Image classification data set "poultry" (aryodimas24/poultry on GitHub). Class labels (2): healthy, salmo.

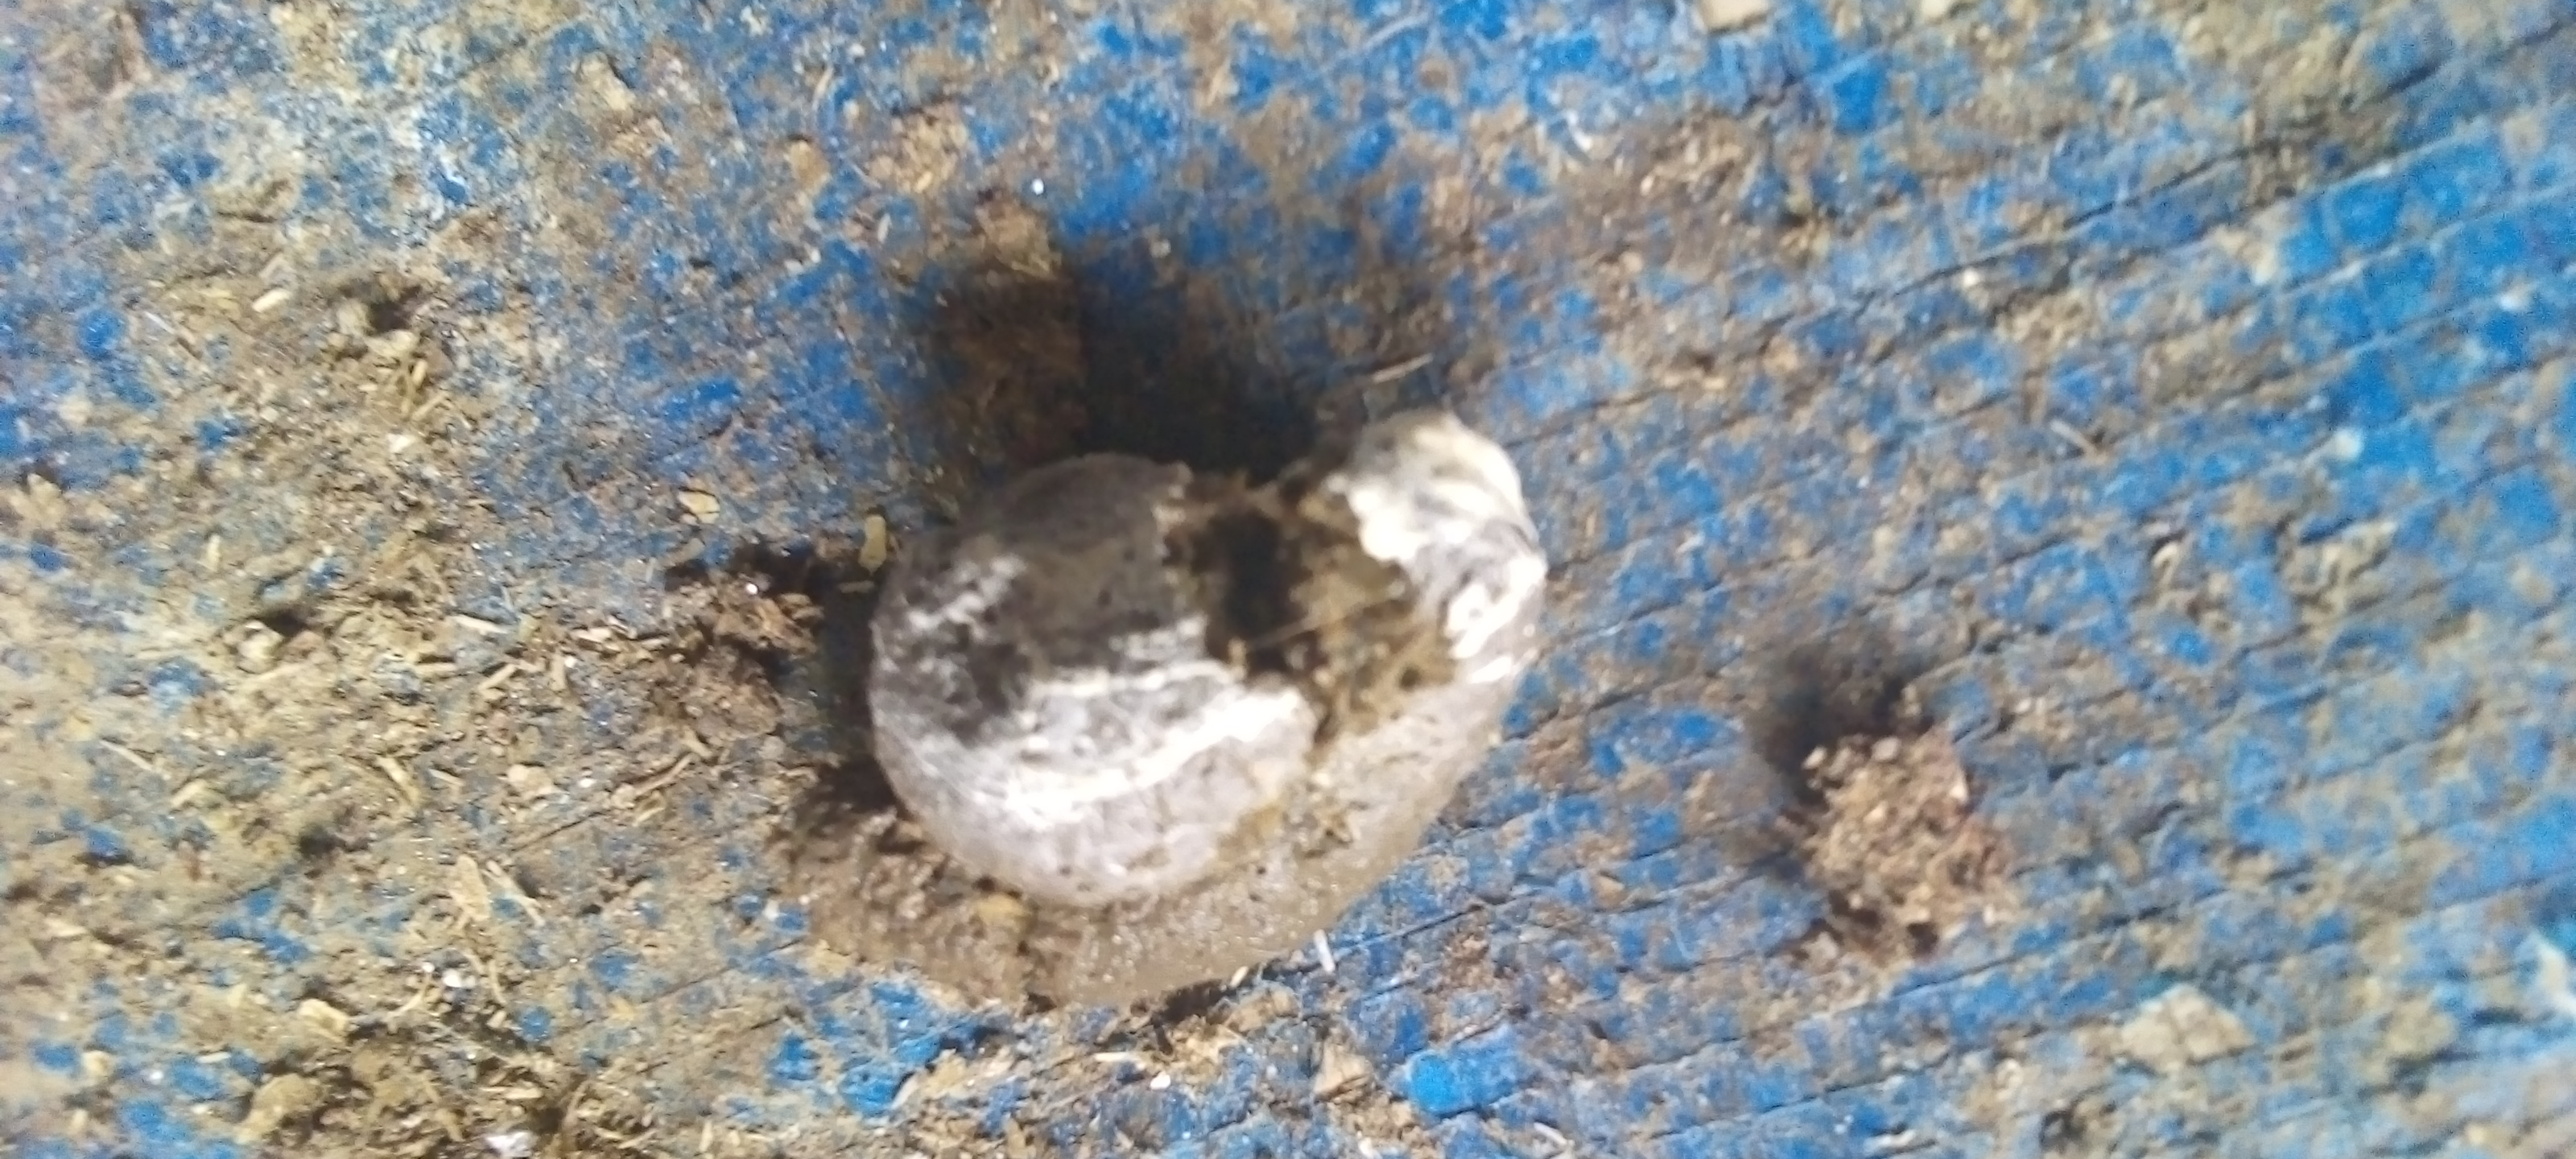
Label: salmo

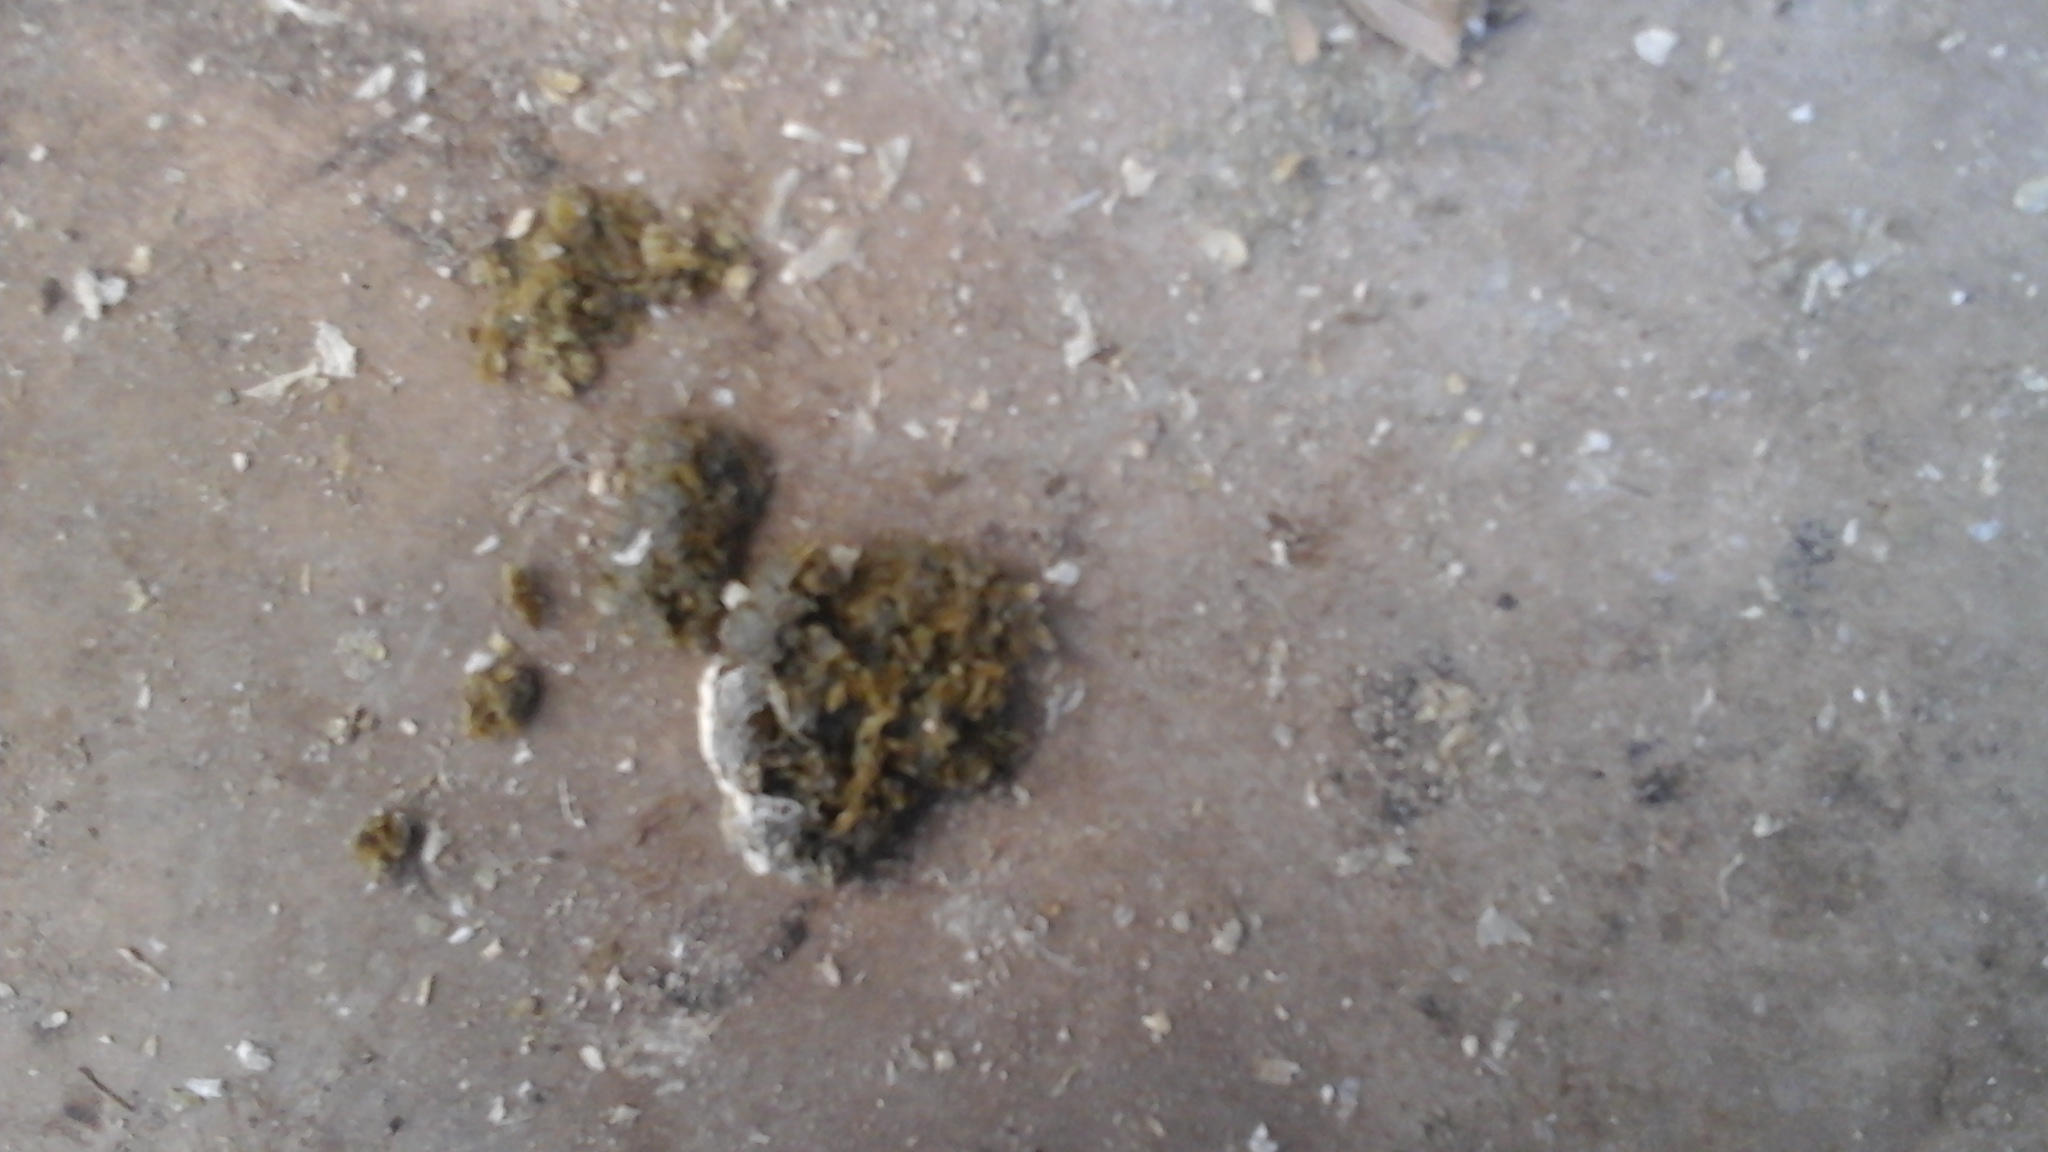
Label: healthy

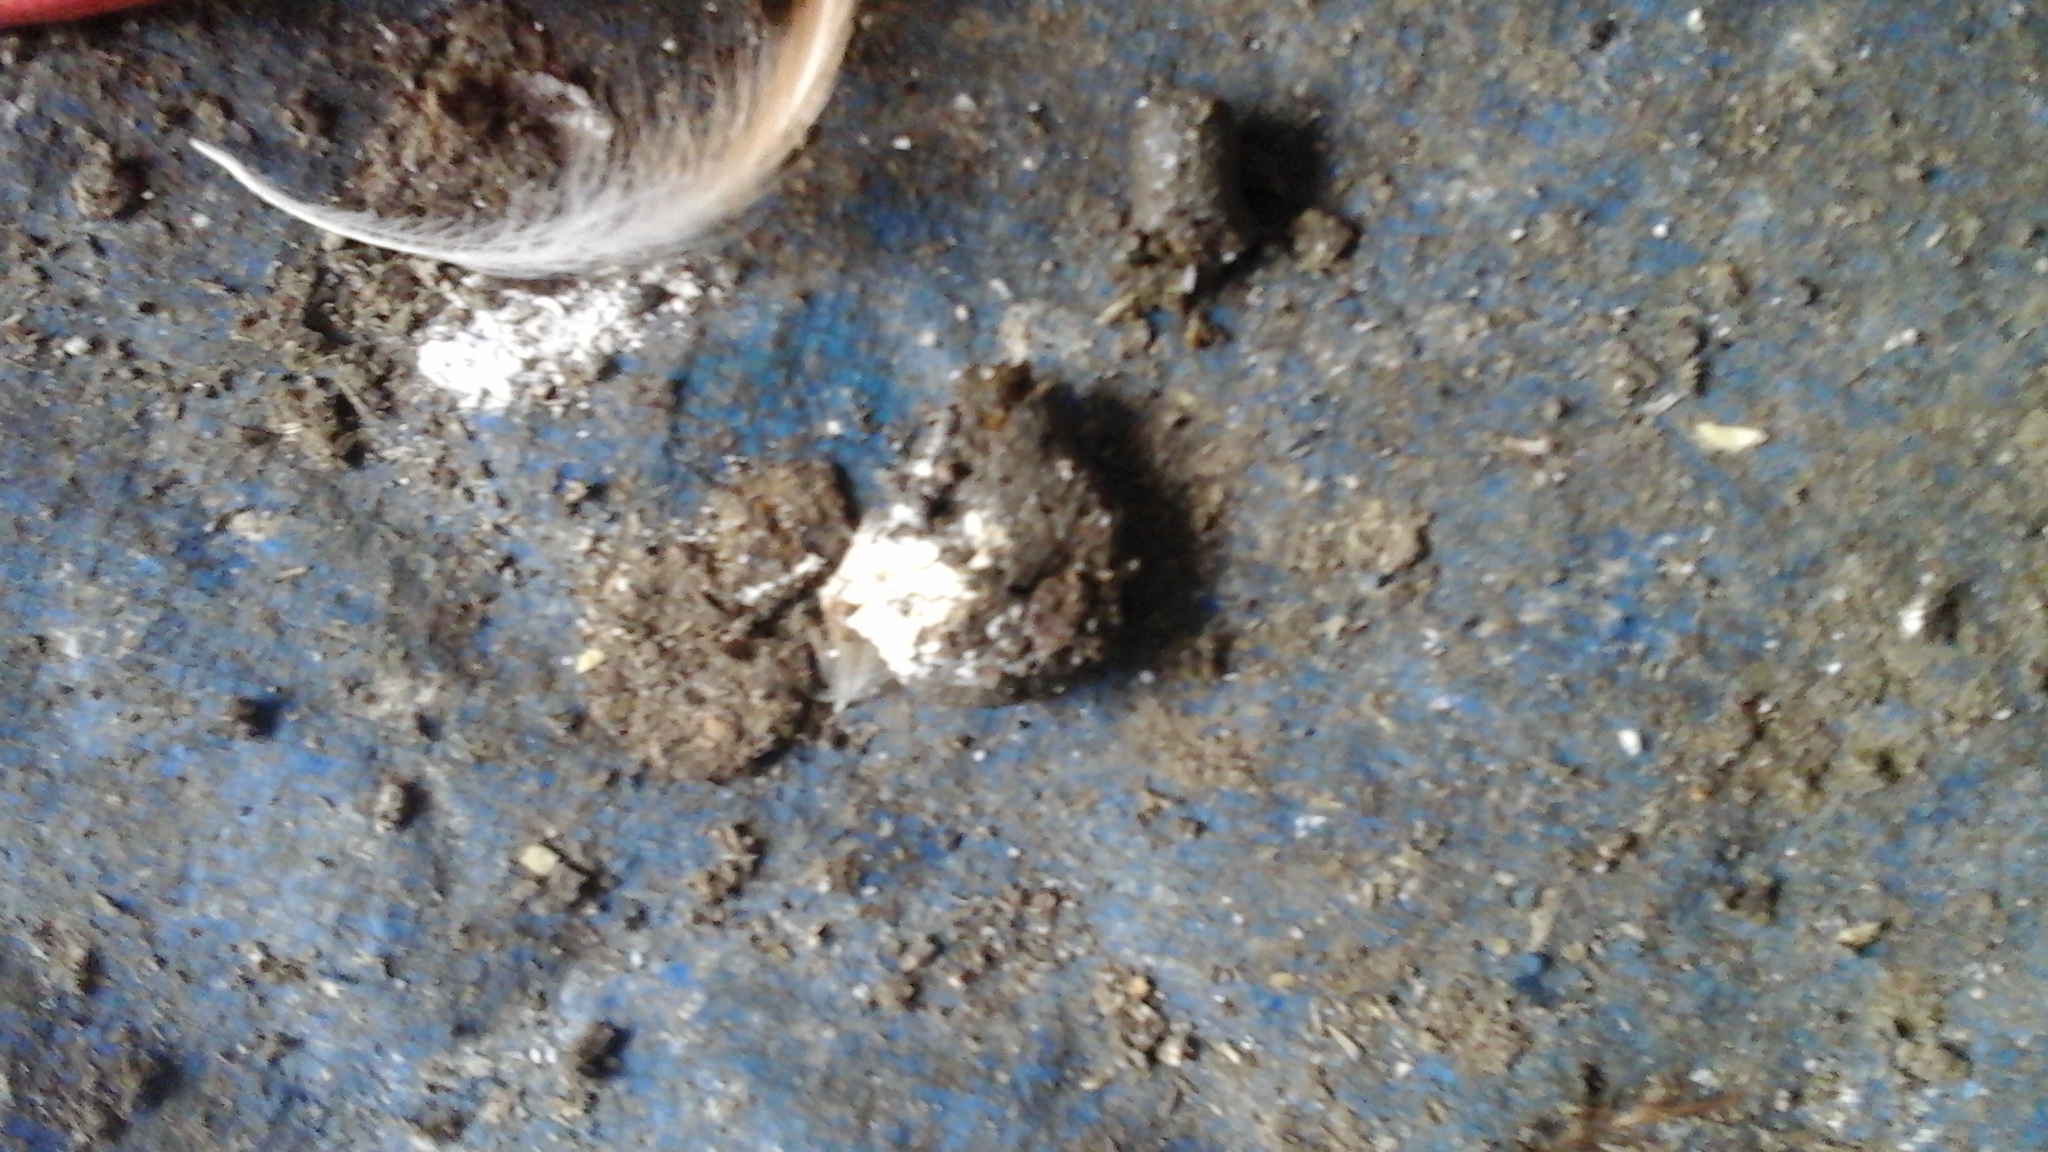
Label: salmo

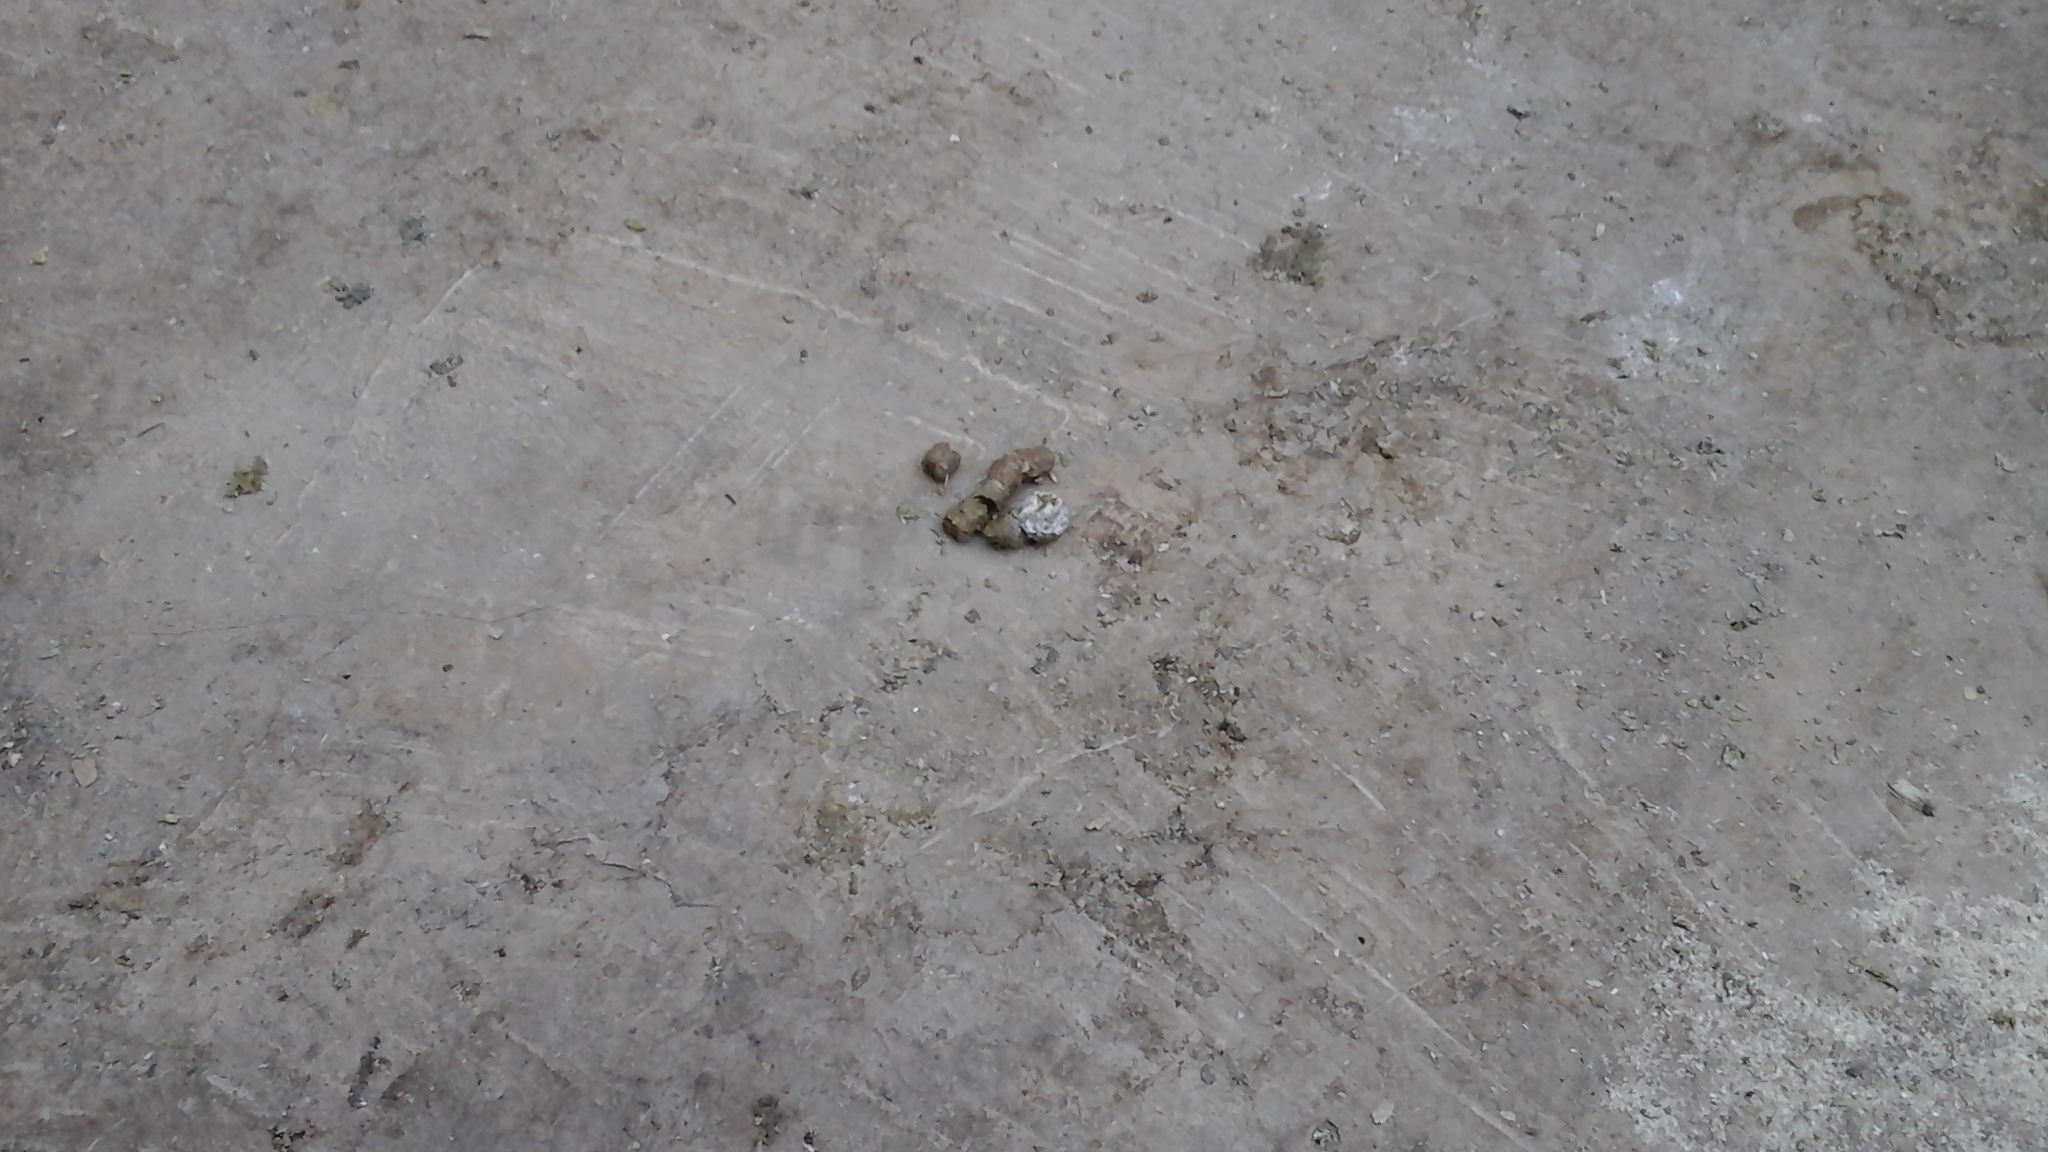
Label: healthy

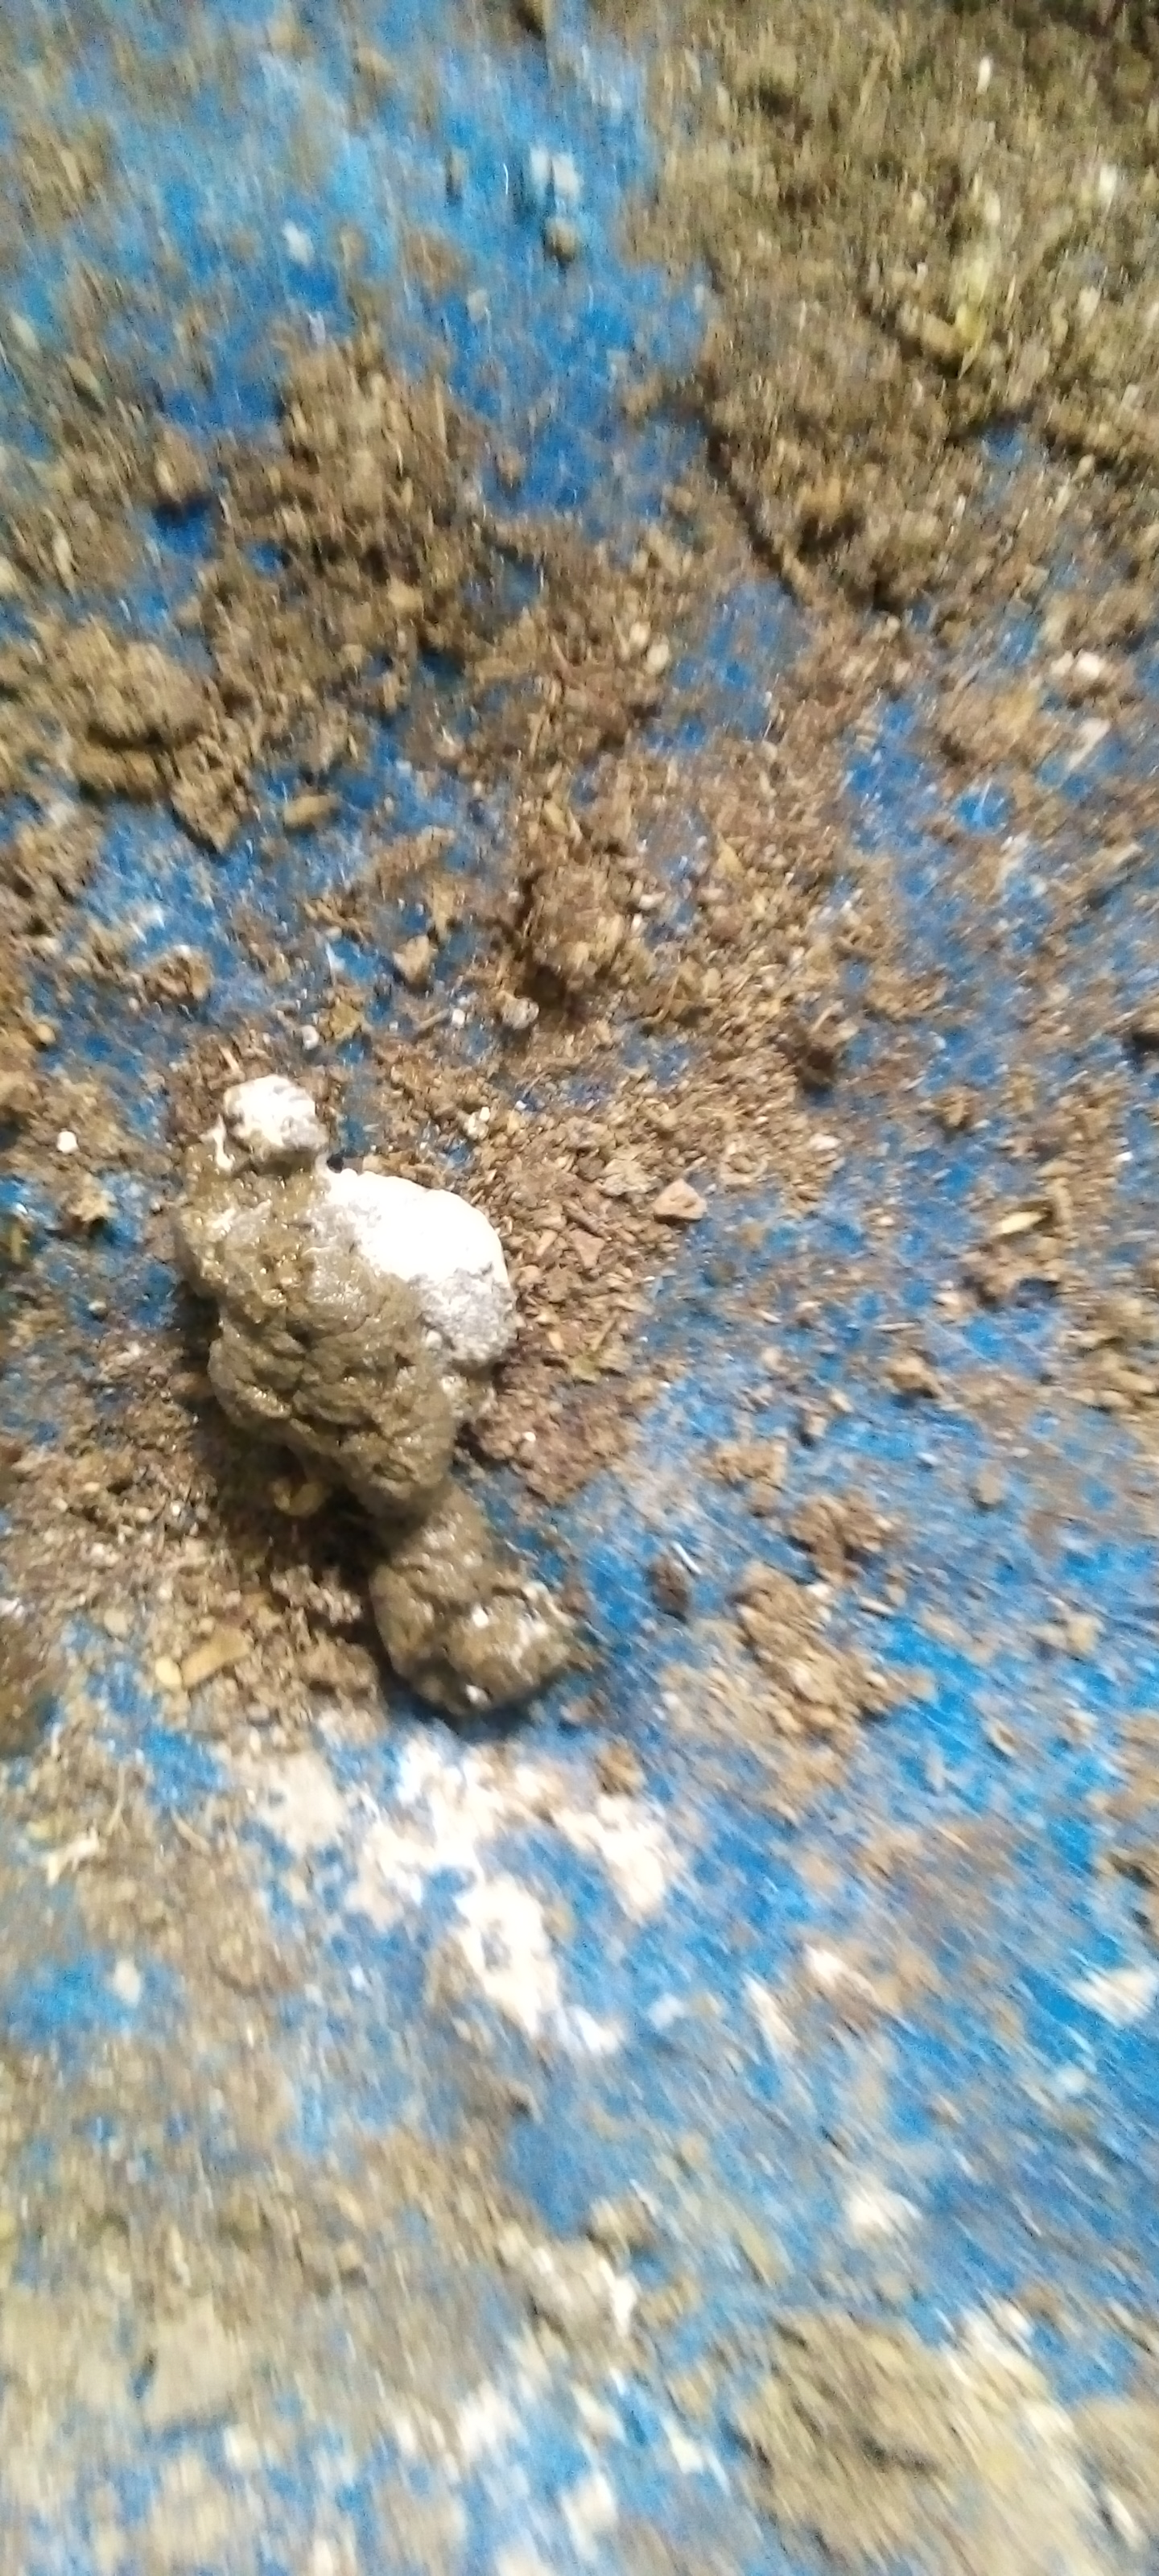
Label: salmo

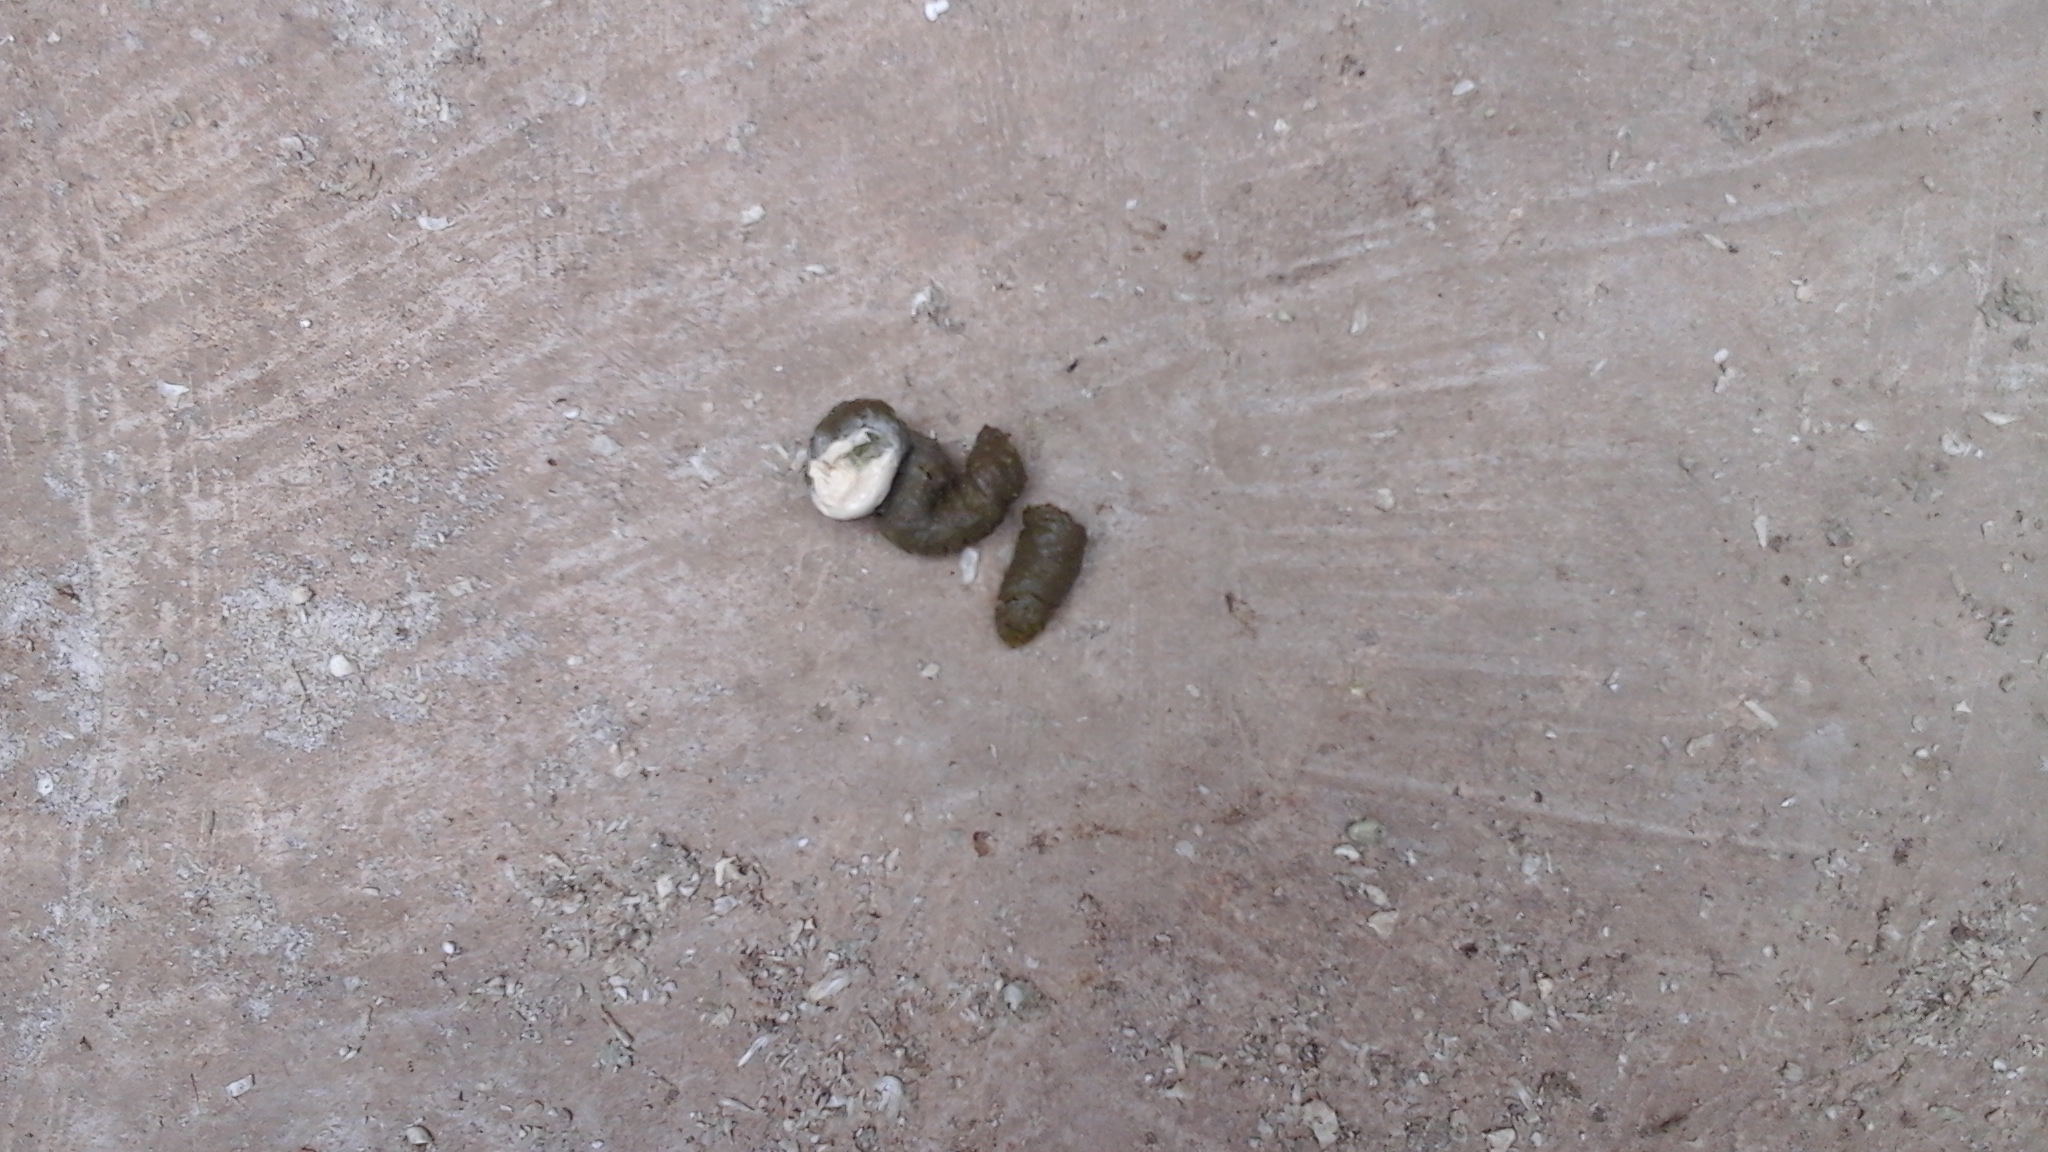
Label: healthy
